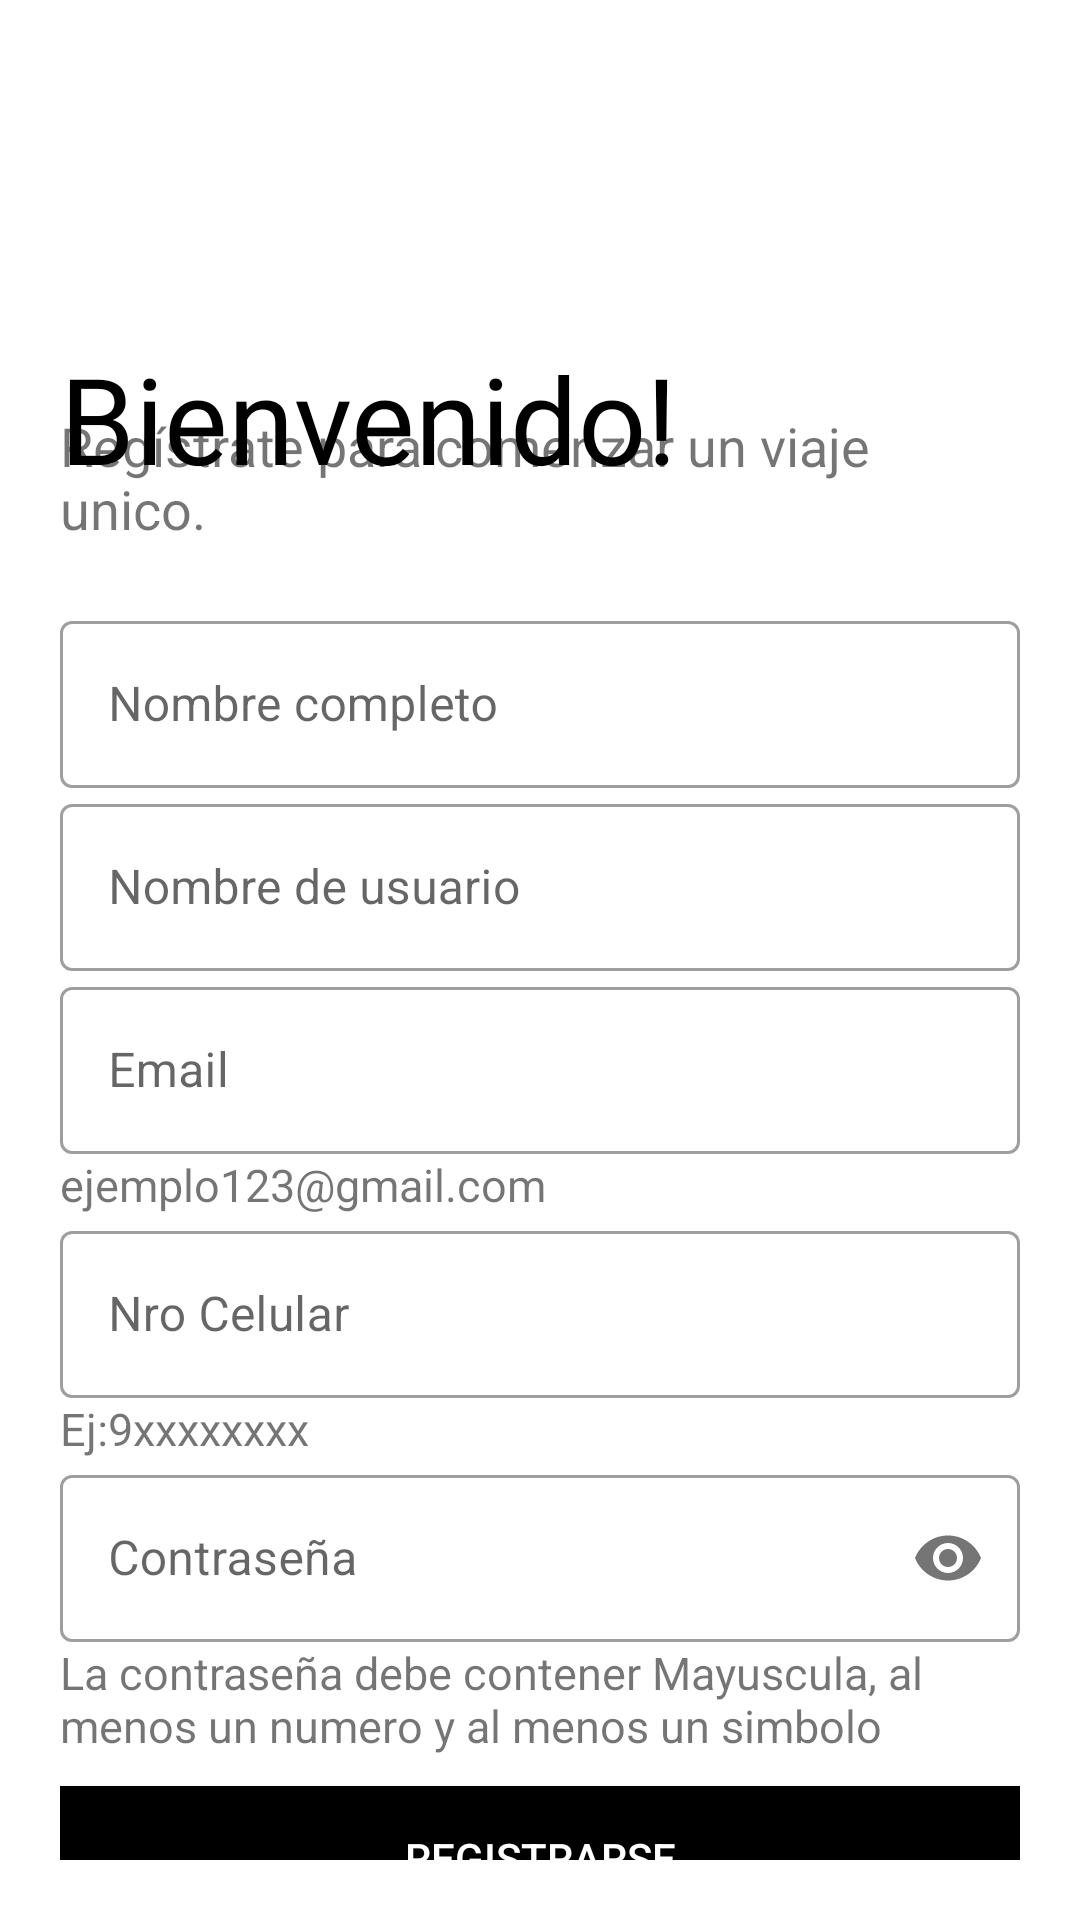

Here is an Android app screen rendered from its layout file. Give the layout XML and the strings, colors and styles it references.
<!-- AndroidManifest.xml: application theme AppTheme -->
<!-- res/layout/activity_sign_up.xml -->
<?xml version="1.0" encoding="utf-8"?>
<ScrollView xmlns:android="http://schemas.android.com/apk/res/android"
    xmlns:app="http://schemas.android.com/apk/res-auto"
    xmlns:tools="http://schemas.android.com/tools"
    android:layout_width="match_parent"
    android:layout_height="match_parent"
    android:background="#fff"
    android:padding="20dp"
    android:scrollbars="none"
    tools:context=".SignUp">

    <LinearLayout
        android:layout_width="match_parent"
        android:layout_height="match_parent"
        android:orientation="vertical">

        <ImageView
            android:layout_width="150dp"
            android:layout_height="150dp"
            android:layout_marginTop="-15dp"
            android:src="@drawable/logo_app"
            android:transitionName="logo_image" />

        <TextView
            android:layout_width="wrap_content"
            android:layout_height="wrap_content"
            android:layout_marginTop="-43dp"
            android:fontFamily="@font/bungee"
            android:text="Bienvenido!"
            android:textColor="#000"
            android:textSize="40sp"
            android:transitionName="logo_text" />

        <TextView
            android:layout_width="wrap_content"
            android:layout_height="wrap_content"
            android:layout_marginTop="-30dp"
            android:text="Regístrate para comenzar un viaje unico."
            android:textSize="18sp"
            android:transitionName="logo_desc" />

        <LinearLayout
            android:layout_width="match_parent"
            android:layout_height="wrap_content"
            android:layout_marginTop="20dp"
            android:layout_marginBottom="20dp"
            android:orientation="vertical">

            <com.google.android.material.textfield.TextInputLayout
                android:id="@+id/reg_name"
                style="@style/Widget.MaterialComponents.TextInputLayout.OutlinedBox"
                android:layout_width="match_parent"
                android:layout_height="wrap_content"
                android:hint="Nombre completo">

                <com.google.android.material.textfield.TextInputEditText
                    android:layout_width="match_parent"
                    android:layout_height="wrap_content"
                    android:inputType="text"
                    android:transitionName="fullname_tran" />

            </com.google.android.material.textfield.TextInputLayout>

            <com.google.android.material.textfield.TextInputLayout
                android:id="@+id/reg_username"
                style="@style/Widget.MaterialComponents.TextInputLayout.OutlinedBox"
                android:layout_width="match_parent"
                android:layout_height="wrap_content"
                android:hint="Nombre de usuario"
                app:counterMaxLength="15">

                <com.google.android.material.textfield.TextInputEditText
                    android:layout_width="match_parent"
                    android:layout_height="wrap_content"
                    android:inputType="text"
                    android:transitionName="username_tran" />

            </com.google.android.material.textfield.TextInputLayout>

            <com.google.android.material.textfield.TextInputLayout
                android:id="@+id/reg_email"
                style="@style/Widget.MaterialComponents.TextInputLayout.OutlinedBox"
                android:layout_width="match_parent"
                android:layout_height="wrap_content"
                android:hint="Email">

                <com.google.android.material.textfield.TextInputEditText
                    android:layout_width="match_parent"
                    android:layout_height="wrap_content"
                    android:inputType="textEmailAddress"
                    android:transitionName="email_tran" />

            </com.google.android.material.textfield.TextInputLayout>

            <TextView
                android:layout_width="match_parent"
                android:layout_height="wrap_content"
                android:text="ejemplo123@gmail.com"
                android:textSize="15dp"/>

            <com.google.android.material.textfield.TextInputLayout
                android:id="@+id/reg_phoneno"
                style="@style/Widget.MaterialComponents.TextInputLayout.OutlinedBox"
                android:layout_width="match_parent"
                android:layout_height="wrap_content"
                android:hint="Nro Celular">


                <com.google.android.material.textfield.TextInputEditText
                    android:layout_width="match_parent"
                    android:layout_height="wrap_content"
                    android:inputType="number"
                    android:transitionName="phoneno_tran" />

            </com.google.android.material.textfield.TextInputLayout>

            <TextView
                android:layout_width="match_parent"
                android:layout_height="wrap_content"
                android:text="Ej:9xxxxxxxx"
                android:textSize="15dp"/>

            <com.google.android.material.textfield.TextInputLayout
                android:id="@+id/reg_password"
                style="@style/Widget.MaterialComponents.TextInputLayout.OutlinedBox"
                android:layout_width="match_parent"
                android:layout_height="wrap_content"
                android:hint="Contraseña"
                app:passwordToggleEnabled="true">

                <com.google.android.material.textfield.TextInputEditText
                    android:layout_width="match_parent"
                    android:layout_height="wrap_content"
                    android:inputType="textPassword"
                    android:transitionName="password_tran" />

            </com.google.android.material.textfield.TextInputLayout>
            <TextView
                android:layout_width="match_parent"
                android:layout_height="wrap_content"
                android:text="La contraseña debe contener Mayuscula, al menos un numero y al menos un simbolo"
                android:textSize="15dp"/>
            <Button
                android:id="@+id/reg_btn"
                android:layout_width="match_parent"
                android:layout_height="wrap_content"
                android:layout_marginTop="10dp"
                android:layout_marginBottom="10dp"
                android:background="#000"
                android:text="Registrarse"
                android:textColor="#fff"
                android:transitionName="go_tran" />

            <Button
                android:id="@+id/reg_login_btn"
                android:layout_width="match_parent"
                android:layout_height="wrap_content"
                android:layout_marginTop="10dp"
                android:layout_marginBottom="10dp"
                android:background="#00000000"
                android:text="Ya tienes una cuenta? Inicia Aqui!"
                android:transitionName="login_signup_tran" />

        </LinearLayout>

    </LinearLayout>

</ScrollView>
<!-- resources referenced by this layout -->
<resources>
  <style name="AppTheme" parent="Theme.MaterialComponents.Light.NoActionBar.Bridge">
          
          <item name="colorPrimary">@android:color/holo_orange_light</item>
          <item name="colorPrimaryDark">@color/colorPrimaryDark</item>
          <item name="colorAccent">@color/colorAccent</item>
      </style>
  <color name="colorPrimaryDark">#00574B</color>
  <color name="colorAccent">#D81B60</color>
</resources>
